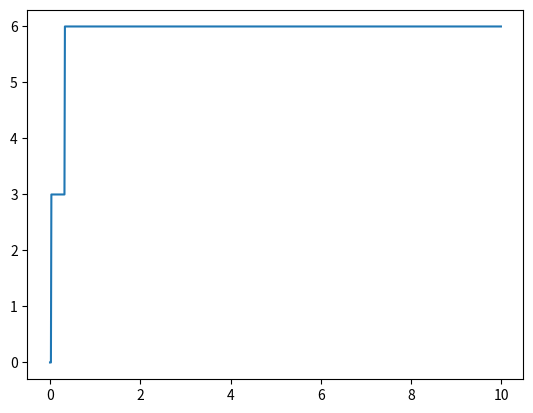

Reproduce this figure in Python.
import numpy as np
import matplotlib.pyplot as plt


def sum(a,b):
    return a + b

time = np.arange(0,10,0.01)

net1 = 0#np.zeros(len(time))
net2 = 0#np.zeros(len(time))
net3 = 0#np.zeros(len(time))

scope1 = []

def step1(x):
    return 1 * (x > 0)

def step2(x):
    return 1 * (x > 30)

def gain(x, G):
    return G*x


cont = 0
net1_ant = 0
net2_ant = 0
net3_ant = 0
net4_ant = 0

while cont != len(time):
    net1 = net1_ant
    net2 = net2_ant
    net3 = net3_ant
    net4 = net4_ant

    net1_ant = step1(cont)
    net2_ant = step2(cont)
    net3_ant = sum(net1 ,net2)
    net4_ant = gain(net3, 3)
    print(net3_ant)

    scope1.append(net4_ant)

    cont += 1



plt.plot(time, scope1)
plt.show()